Run: headless pygame with SDL's dummy video driver; simulated clock (each Clock.tick advances the game by its frame time, no real sleeping); random seed 0; keys injected as events and as key.get_pressed() state; no mouse input.
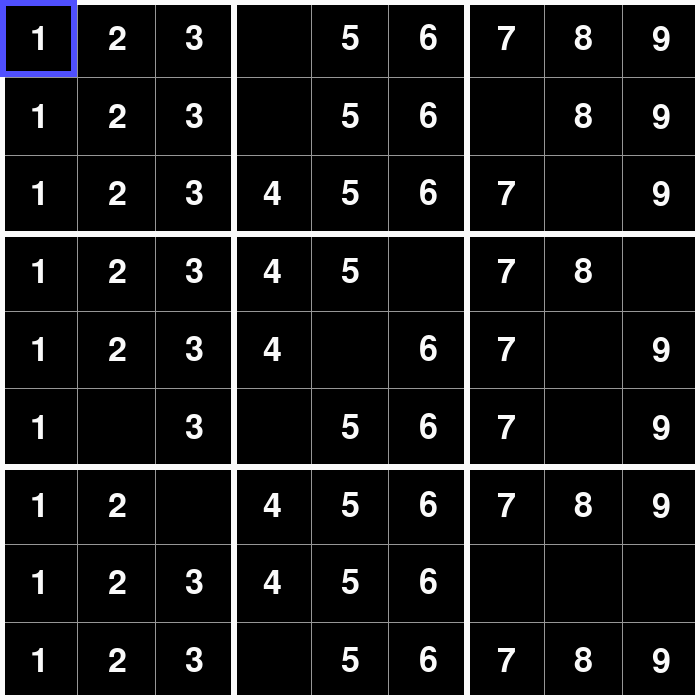
Frame 1 of 4 · flips 1–60 · no input
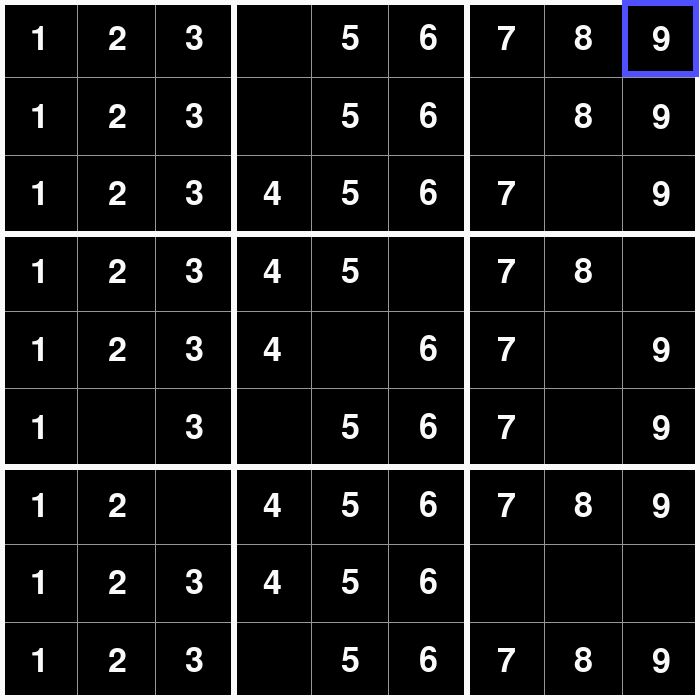
Frame 2 of 4 · flips 61–180 · tapped SPACE, RETURN · held RIGHT (→), D
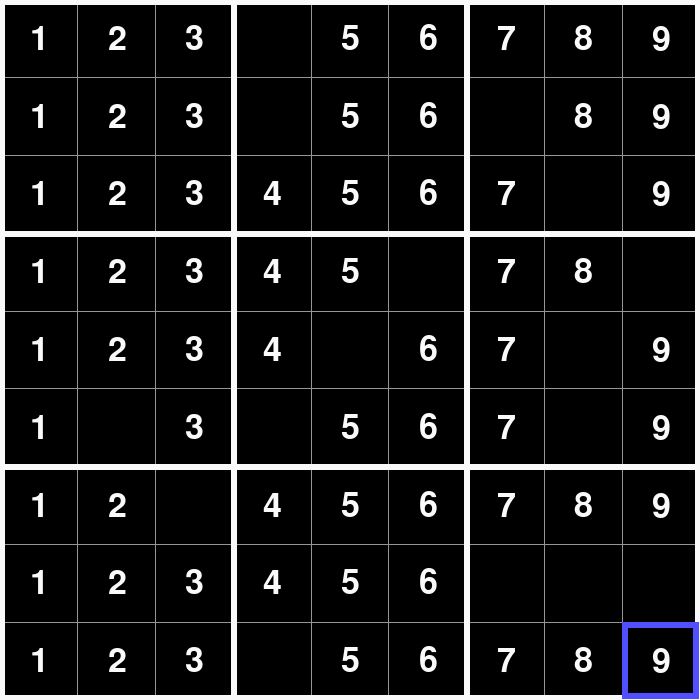
Frame 3 of 4 · flips 181–300 · held DOWN (↓), S
Frame 4 of 4 · flips 301–420 · held LEFT (←), A, UP (↑), W · screen same as frame 2, image omitted

The pygame program that drew these frames:


import pygame as pg
import time as t

import random as r # Just used to remove numbers from board

class Sudoku_GUI:

	def __init__(self, dimensions):

		pg.init()  

		# Used to control the speed of game loop
		# Acts as a buffer for user input
		self.BUFFER_DELAY = 0.1 # 100 ms

		# Color Palette
		self.MAJOR_LINE_COLOR = (250, 250, 250)
		self.MINOR_LINE_COLOR = (150, 150, 150)
		self.TEXT_COLOR = (250, 250, 250)
		self.SELECTED_BOX_COLOR = (80, 80, 255)
		self.BACKGROUND_COLOR = (0, 0, 0)

		# Line Widths
		self.MAJOR_LINE_WIDTH = 6
		self.MINOR_LINE_WIDTH = 1

		# Fonts
		self.NUMBER_FONT = pg.font.SysFont('Consolas', 50)

		# The dimensions of the window (window is dimensions x dimensions)
		self.dimensions = dimensions

		# The interval of major box in each direction
		self.major_box_x_interval = self.dimensions / 3
		self.major_box_y_interval = self.dimensions / 3

		# The interval of minor box inside the major box in each direction
		self.minor_box_x_interval = self.dimensions / 9
		self.minor_box_y_interval = self.dimensions / 9

		# Uncomment when Yaman is done with Sudoku
		# self.sudoku = Sudoku(<params>)

		# Using temporary board for numbers
		# Below code just generates a random board (not Sudoku based board)
		# Delete this once Yaman's class is integrated
		self.board = [[i for i in range(1, 10)] for j in range(1, 10)]
		for i in range(len(self.board)):
			for j in range(len(self.board[i])):
				if r.random() <= 0.3: # 30% chance of removing
					self.board[i][j] = 0


		# Represents the current selected box
		self.curr_selected_row = 0
		self.curr_selected_col = 0


	def _render_grid(self, render_screen):

		render_screen.fill(self.BACKGROUND_COLOR)

		# Draw Minor Lines
		for i in range(3):
			for j in range(1, 3):
				# Vertical Lines
				pg.draw.line(render_screen, self.MINOR_LINE_COLOR, ((self.major_box_x_interval*i) + (self.minor_box_x_interval*j), 0), \
				((self.major_box_x_interval*i) + (self.minor_box_x_interval*j), self.dimensions), self.MINOR_LINE_WIDTH)

				# Horizontal Lines
				pg.draw.line(render_screen, self.MINOR_LINE_COLOR, (0, (self.major_box_y_interval*i) + (self.minor_box_y_interval*j)), \
				(self.dimensions, (self.major_box_y_interval*i) + (self.minor_box_y_interval*j)), self.MINOR_LINE_WIDTH)

		# Draw Major Lines
		for i in range(1, 3):
			# Vertical Lines
			pg.draw.line(render_screen, self.MAJOR_LINE_COLOR, (self.major_box_x_interval*i, 0), \
			(self.major_box_x_interval*i, self.dimensions), self.MAJOR_LINE_WIDTH)

			# Horizontal Lines
			pg.draw.line(render_screen, self.MAJOR_LINE_COLOR, (0, self.major_box_y_interval*i), \
			(self.dimensions, self.major_box_y_interval*i), self.MAJOR_LINE_WIDTH)

		# Draw Outline Border of screen
		pg.draw.rect(render_screen, self.MAJOR_LINE_COLOR, (0, 0, self.dimensions, self.dimensions), 5)

		# Draw Selected Box
		pg.draw.rect(render_screen, self.SELECTED_BOX_COLOR,
		(self.minor_box_x_interval * self.curr_selected_col, self.minor_box_y_interval * self.curr_selected_row, \
		self.minor_box_x_interval, self.minor_box_y_interval), self.MAJOR_LINE_WIDTH)

		# Draw numbers
		self._render_numbers(render_screen)

	def _render_numbers(self, render_screen):
	
		for row in range(len(self.board)):
			for col in range(len(self.board[row])):

				val = self.board[row][col]
				if val:
					value_string = str(val)
					text_surface = self.NUMBER_FONT.render(value_string, True, self.TEXT_COLOR)
					
					# Text position
					px = (self.minor_box_x_interval * col) + (self.minor_box_x_interval / 2)
					py = (self.minor_box_y_interval * row) + (self.minor_box_y_interval / 2)
					
					# Center the text
					text_rect = text_surface.get_rect(center=(px, py))

					render_screen.blit(text_surface, text_rect)


	def _update_current_selected_box(self, input_direction):
		
		dr = input_direction[0]
		dc = input_direction[1]

		# Update current selected box only if direction is valid
		self.curr_selected_row += dr * int(0 <= self.curr_selected_row + dr <= 8)
		self.curr_selected_col += dc * int(0 <= self.curr_selected_col + dc <= 8)

	def _get_player_input(self):

		# User keyboard input
		keys = pg.key.get_pressed()

		move_direction = [0, 0]
		# The direction the selected box is moving
		if keys[pg.K_UP] or keys[pg.K_w]: # Up Direction
			move_direction = [-1, 0]
		elif keys[pg.K_DOWN] or keys[pg.K_s]: # Down Direction
			move_direction = [1, 0]
		elif keys[pg.K_LEFT] or keys[pg.K_a]: # Left Direction
			move_direction = [0, -1]
		elif keys[pg.K_RIGHT] or keys[pg.K_d]: # Right Direction
			move_direction = [0, 1]

		placed_num = 0
		# The number input from user
		# I can't think of a better way lmao
		if keys[pg.K_1]:
			placed_num = 1
		elif keys[pg.K_2]:
			placed_num = 2
		elif keys[pg.K_3]:
			placed_num = 3
		elif keys[pg.K_4]:
			placed_num = 4
		elif keys[pg.K_5]:
			placed_num = 5
		elif keys[pg.K_6]:
			placed_num = 6
		elif keys[pg.K_7]:
			placed_num = 7
		elif keys[pg.K_8]:
			placed_num = 8
		elif keys[pg.K_9]:
			placed_num = 9

		return move_direction, placed_num

		raise NotImplementedError

	def run_game(self):

		# Initialize PyGame      
		game_screen = pg.display.set_mode((self.dimensions, self.dimensions))    
		pg.display.set_caption('PyDoku Inc.')


		game_over = False

		self._render_grid(game_screen)		

		while not game_over:

			# Poll user input
			event = pg.event.poll()
			# User closed the window
			if event.type == pg.QUIT: 
				return
	
			# Input for moving the selected box
			input_direction, placed_num = self._get_player_input()
			
			board_changed = False

			if placed_num:
				self.board[self.curr_selected_row][self.curr_selected_col] = placed_num
				board_changed = True

			if any(input_direction):
				self._update_current_selected_box(input_direction)
				board_changed = True
			
			if board_changed:
				self._render_grid(game_screen)
	

			pg.display.update()
			t.sleep(self.BUFFER_DELAY)


if __name__ == "__main__":
	
	game = Sudoku_GUI(700)
	game.run_game()
